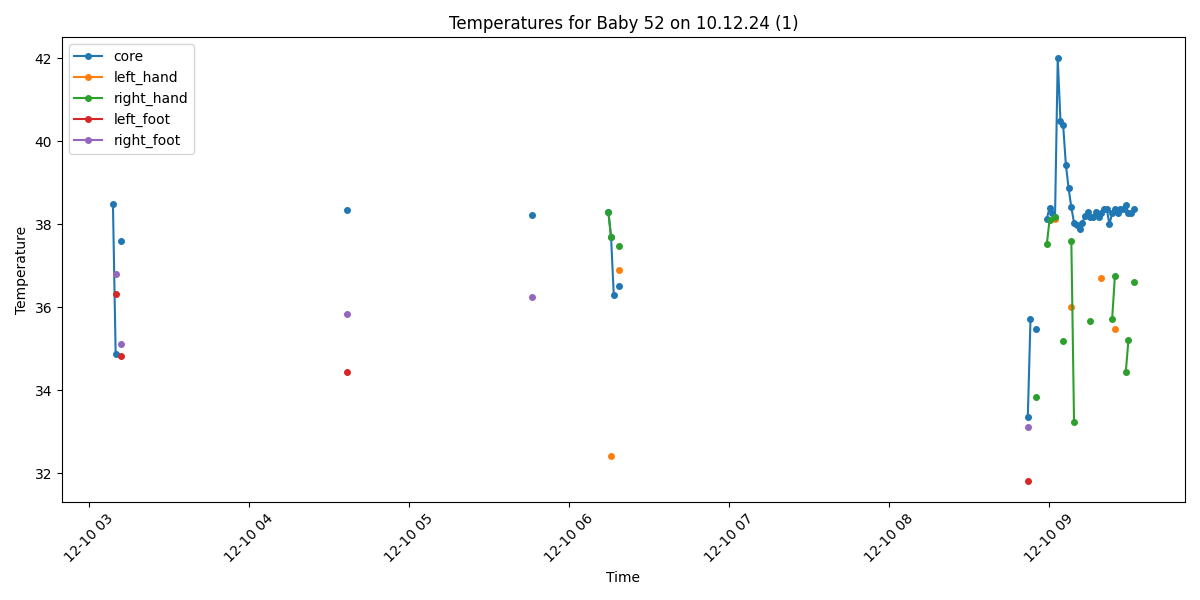

Source data for this figure (header and first rows):
Process, Image Path, core, left_hand, right_hand, left_foot, right_foot, limbs_avg, core_minus_limbs, diagnosis
True, /data/uabcvmsc/shared/newborn/52/10.12.2…, , , , , , , , No core temperature
True, /data/uabcvmsc/shared/newborn/52/10.12.2…, , , , , , , , No core temperature
False, /data/uabcvmsc/shared/newborn/52/10.12.2…, , , , , , , , 
False, /data/uabcvmsc/shared/newborn/52/10.12.2…, , , , , , , , 
False, /data/uabcvmsc/shared/newborn/52/10.12.2…, , , , , , , , 
False, /data/uabcvmsc/shared/newborn/52/10.12.2…, , , , , , , , 
False, /data/uabcvmsc/shared/newborn/52/10.12.2…, , , , , , , , 
False, /data/uabcvmsc/shared/newborn/52/10.12.2…, , , , , , , , 
False, /data/uabcvmsc/shared/newborn/52/10.12.2…, , , , , , , , 
False, /data/uabcvmsc/shared/newborn/52/10.12.2…, , , , , , , , 
False, /data/uabcvmsc/shared/newborn/52/10.12.2…, , , , , , , , 
False, /data/uabcvmsc/shared/newborn/52/10.12.2…, , , , , , , , 
False, /data/uabcvmsc/shared/newborn/52/10.12.2…, , , , , , , , 
False, /data/uabcvmsc/shared/newborn/52/10.12.2…, , , , , , , , 
False, /data/uabcvmsc/shared/newborn/52/10.12.2…, , , , , , , , 
False, /data/uabcvmsc/shared/newborn/52/10.12.2…, , , , , , , , 
False, /data/uabcvmsc/shared/newborn/52/10.12.2…, , , , , , , , 
False, /data/uabcvmsc/shared/newborn/52/10.12.2…, , , , , , , , 
False, /data/uabcvmsc/shared/newborn/52/10.12.2…, , , , , , , , 
False, /data/uabcvmsc/shared/newborn/52/10.12.2…, , , , , , , , 
False, /data/uabcvmsc/shared/newborn/52/10.12.2…, , , , , , , , 
False, /data/uabcvmsc/shared/newborn/52/10.12.2…, , , , , , , , 
False, /data/uabcvmsc/shared/newborn/52/10.12.2…, , , , , , , , 
False, /data/uabcvmsc/shared/newborn/52/10.12.2…, , , , , , , , 
False, /data/uabcvmsc/shared/newborn/52/10.12.2…, , , , , , , , 
False, /data/uabcvmsc/shared/newborn/52/10.12.2…, , , , , , , , 
False, /data/uabcvmsc/shared/newborn/52/10.12.2…, , , , , , , , 
False, /data/uabcvmsc/shared/newborn/52/10.12.2…, , , , , , , , 
False, /data/uabcvmsc/shared/newborn/52/10.12.2…, , , , , , , , 
False, /data/uabcvmsc/shared/newborn/52/10.12.2…, , , , , , , , 
False, /data/uabcvmsc/shared/newborn/52/10.12.2…, , , , , , , , 
False, /data/uabcvmsc/shared/newborn/52/10.12.2…, , , , , , , , 
False, /data/uabcvmsc/shared/newborn/52/10.12.2…, , , , , , , , 
False, /data/uabcvmsc/shared/newborn/52/10.12.2…, , , , , , , , 
False, /data/uabcvmsc/shared/newborn/52/10.12.2…, , , , , , , , 
False, /data/uabcvmsc/shared/newborn/52/10.12.2…, , , , , , , , 
False, /data/uabcvmsc/shared/newborn/52/10.12.2…, , , , , , , , 
False, /data/uabcvmsc/shared/newborn/52/10.12.2…, , , , , , , , 
False, /data/uabcvmsc/shared/newborn/52/10.12.2…, , , , , , , , 
False, /data/uabcvmsc/shared/newborn/52/10.12.2…, , , , , , , , 
False, /data/uabcvmsc/shared/newborn/52/10.12.2…, , , , , , , , 
False, /data/uabcvmsc/shared/newborn/52/10.12.2…, , , , , , , , 
False, /data/uabcvmsc/shared/newborn/52/10.12.2…, , , , , , , , 
False, /data/uabcvmsc/shared/newborn/52/10.12.2…, , , , , , , , 
False, /data/uabcvmsc/shared/newborn/52/10.12.2…, , , , , , , , 
False, /data/uabcvmsc/shared/newborn/52/10.12.2…, , , , , , , , 
False, /data/uabcvmsc/shared/newborn/52/10.12.2…, , , , , , , , 
False, /data/uabcvmsc/shared/newborn/52/10.12.2…, , , , , , , , 
False, /data/uabcvmsc/shared/newborn/52/10.12.2…, , , , , , , , 
False, /data/uabcvmsc/shared/newborn/52/10.12.2…, , , , , , , , 
False, /data/uabcvmsc/shared/newborn/52/10.12.2…, , , , , , , , 
False, /data/uabcvmsc/shared/newborn/52/10.12.2…, , , , , , , , 
False, /data/uabcvmsc/shared/newborn/52/10.12.2…, , , , , , , , 
False, /data/uabcvmsc/shared/newborn/52/10.12.2…, , , , , , , , 
False, /data/uabcvmsc/shared/newborn/52/10.12.2…, , , , , , , , 
False, /data/uabcvmsc/shared/newborn/52/10.12.2…, , , , , , , , 
False, /data/uabcvmsc/shared/newborn/52/10.12.2…, , , , , , , , 
False, /data/uabcvmsc/shared/newborn/52/10.12.2…, , , , , , , , 
False, /data/uabcvmsc/shared/newborn/52/10.12.2…, , , , , , , , 
False, /data/uabcvmsc/shared/newborn/52/10.12.2…, , , , , , , , 
... 440 more rows
